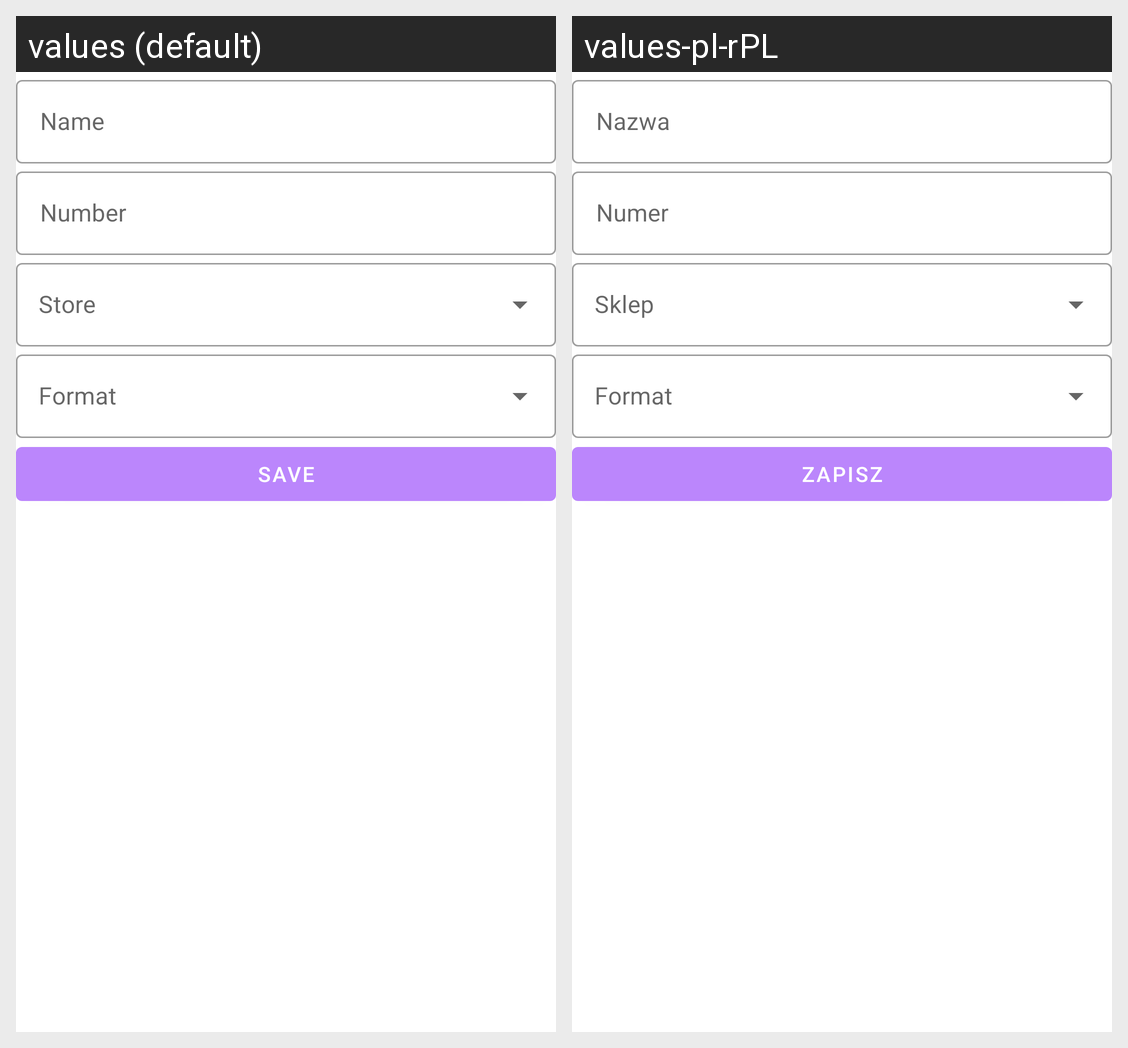

Here is an Android app screen in its default locale and in the app's own translations. Write out the translated-string differences for the strings that appear on this screen.
Android screen res/layout/activity_add_card.xml rendered under 2 locales, left to right: values (default), values-pl-rPL. Device: Nexus 5 (rendered at 1080×1920; each locale shown at half size, 540×960, under a caption strip naming it); theme Theme.Cards.
Strings drawn on this screen, with the default value and each locale's value (text and hints the layout hard-codes, and strings that could not be matched under every locale, appear in the picture but are not listed):

name
  values: Name
  values-pl-rPL: Nazwa

number
  values: Number
  values-pl-rPL: Numer

store
  values: Store
  values-pl-rPL: Sklep

code_type
  values: Format
  values-pl-rPL: Format  [not translated; the default value is used]

save
  values: Save
  values-pl-rPL: Zapisz
